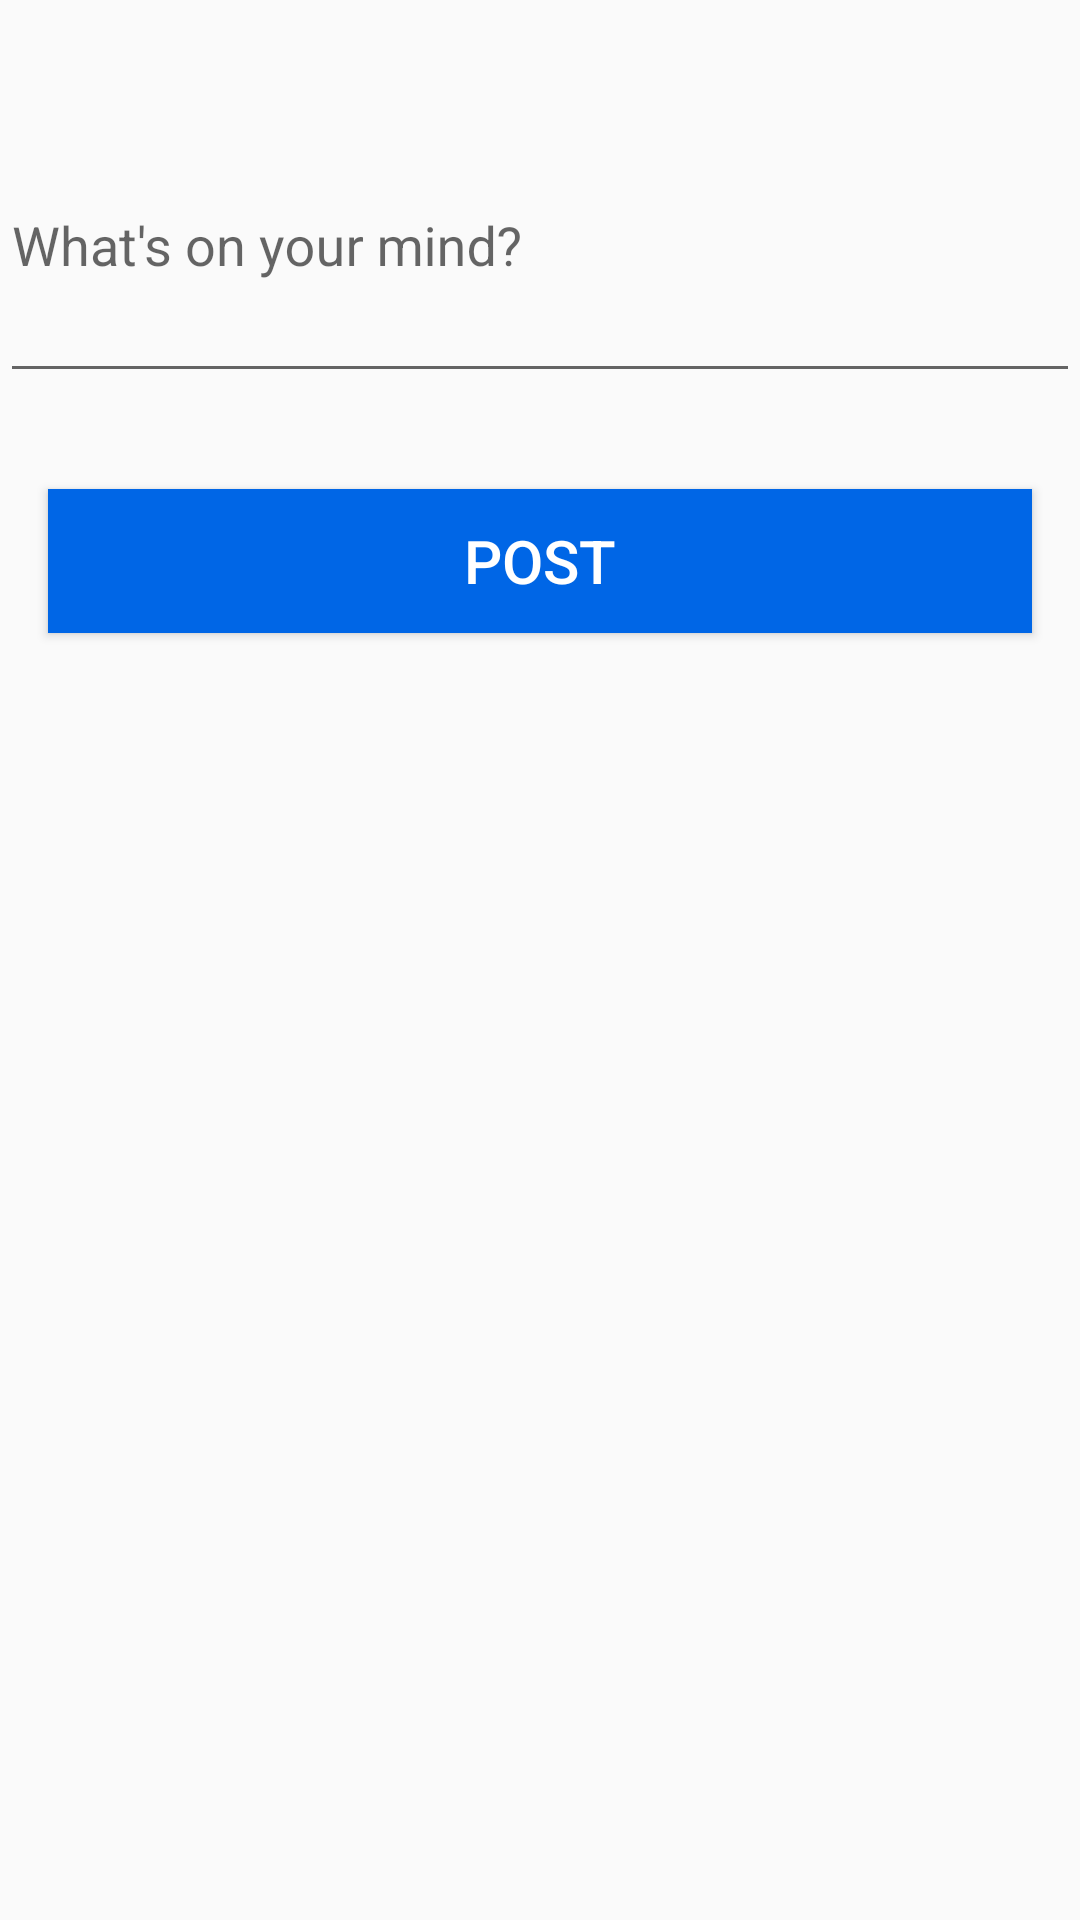

Reconstruct the res/layout file that produces this screen, plus the resources it refers to.
<!-- AndroidManifest.xml: application theme AppTheme -->
<!-- res/layout/posts.xml -->
<?xml version="1.0" encoding="utf-8"?>
<RelativeLayout xmlns:android="http://schemas.android.com/apk/res/android"
    android:layout_width="match_parent" android:layout_height="match_parent">


    <android.support.design.widget.TextInputLayout
        android:layout_marginTop="20sp"
        android:layout_width="match_parent"
        android:layout_height="wrap_content"
        android:id="@+id/textInputLayout">
    <EditText
        android:layout_width="match_parent"
        android:layout_height="100sp"
        android:id="@+id/editText2"
        android:hint="What's on your mind?"/>
    </android.support.design.widget.TextInputLayout>

    <Button
        android:layout_width="match_parent"
        android:layout_height="wrap_content"
        android:layout_marginLeft="32sp"
        android:text="POST"
        android:textSize="20sp"
        android:id="@+id/button7"
        android:background="@color/colorPrimaryDark"
        android:textColor="@color/colorIcons"
        android:layout_below="@+id/textInputLayout"
        android:layout_centerHorizontal="true"
        android:layout_marginTop="32dp" />

</RelativeLayout>
<!-- resources referenced by this layout -->
<resources>
  <color name="colorIcons">#FFFFFF</color>
  <color name="colorPrimaryDark">#0066E6</color>
  <style name="AppTheme" parent="Theme.AppCompat.Light.NoActionBar">
          
          <item name="colorPrimary">@color/colorPrimary</item>
          <item name="colorPrimaryDark">@color/colorPrimaryDark</item>
          <item name="colorAccent">@color/colorAccent</item>
      </style>
  <color name="colorPrimary">#0172FF</color>
  <color name="colorAccent">#2D363B</color>
</resources>
